Run: headless pygame with SDL's dummy video driver; simulated clock (each Clock.tick advances the game by its frame time, no real sleeping); random seed 0; keys injected as events and as key.get_pressed() state; no mouse input.
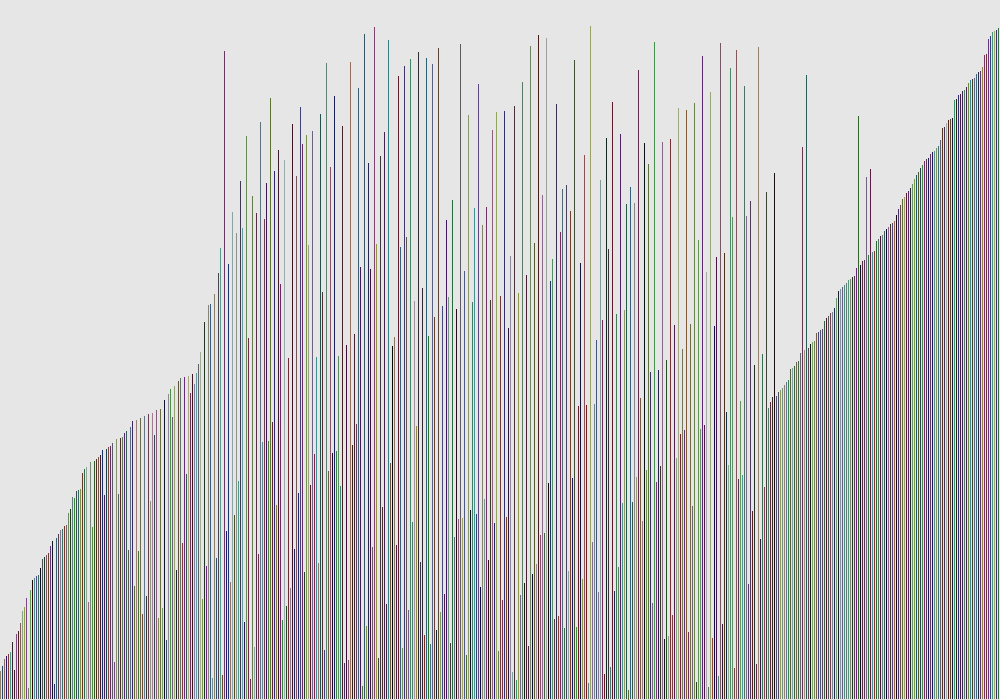
Frame 1 of 4 · flips 1–60 · no input
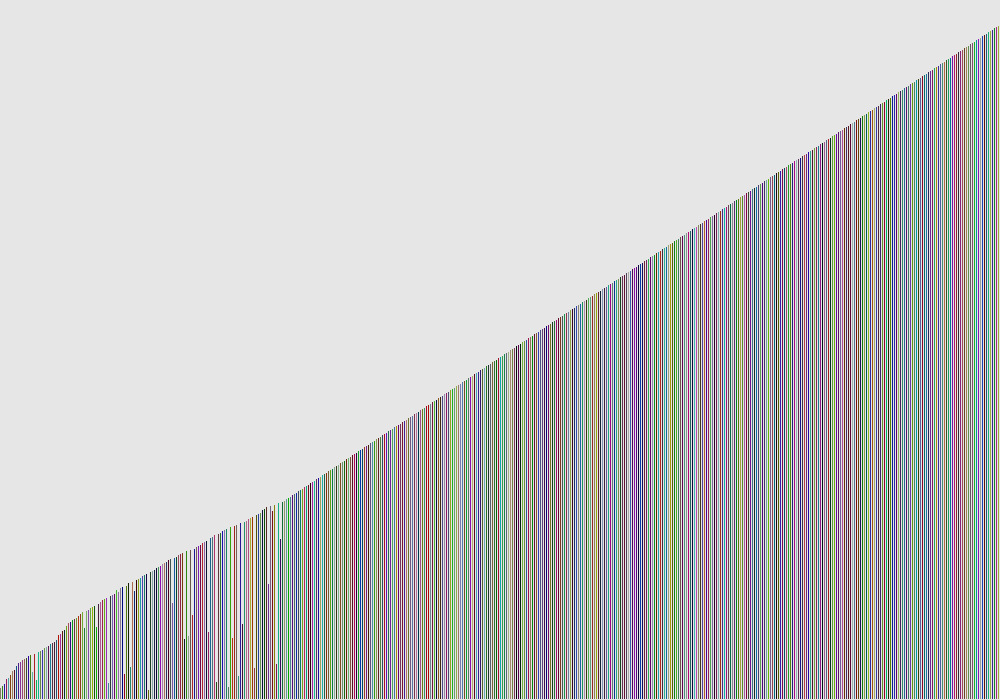
Frame 2 of 4 · flips 61–180 · tapped SPACE, RETURN · held RIGHT (→), D
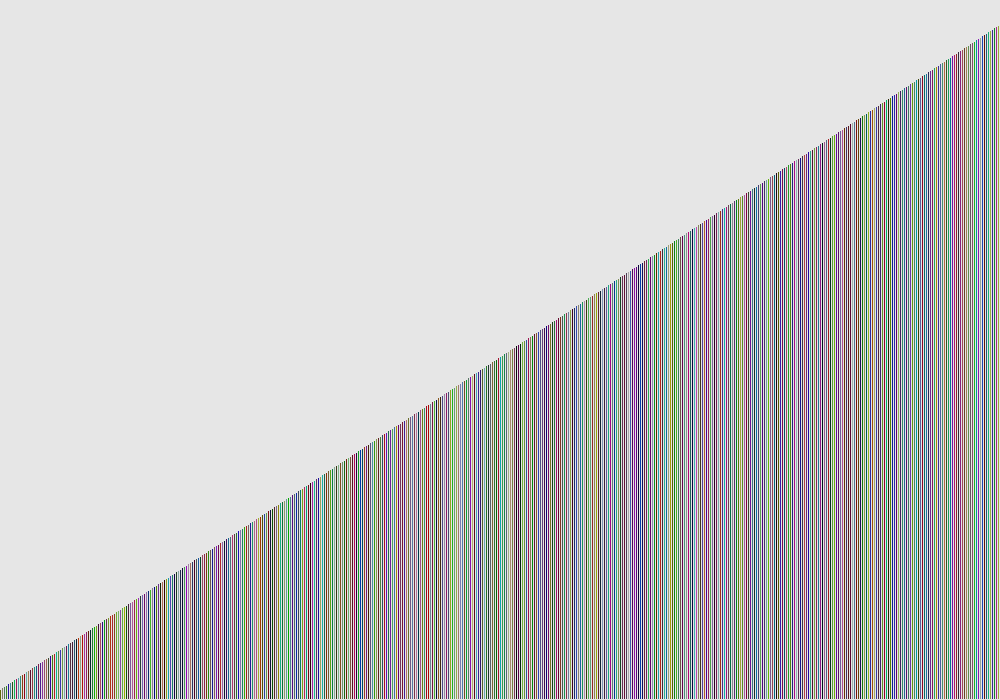
Frame 3 of 4 · flips 181–300 · held DOWN (↓), S
Frame 4 of 4 · flips 301–420 · held LEFT (←), A, UP (↑), W · screen unchanged from frame 3, image omitted

The pygame program that drew these frames:

import pygame
import sys
from random import randrange, randint
from math import floor

pygame.init()
screen = pygame.display.set_mode((1000, 700))
clock = pygame.time.Clock()


def get_neighs(bar):
    right = None
    left = None

    for b in bar_list:
        if b.x - bar.x == -xdiff:
            left = b
            continue
        if b.x - bar.x == xdiff:
            right = b

    return left, right


class Bar:
    def __init__(self, x, height):
        self.x = x
        self.y = 700-height
        self.height = height
        self.bar = pygame.Rect(self.x, self.y, 15, self.height)
        self.r = randrange(0, 180)
        self.g = randrange(0, 180)
        self.b = randrange(0, 180)

    def draw(self):
        self.bar = pygame.Rect(self.x, self.y, xdiff - 1, self.height)
        pygame.draw.rect(screen, (self.r, self.g, self.b), self.bar)

    def move(self):
        left, right = get_neighs(self)

        if left is not None and left.height > self.height:
            self.x, left.x = left.x, self.x
            return 1
        elif right is not None and right.height < self.height:
            self.x, right.x = right.x, self.x
            return 1

        return 0


bars = 500
xdiff = floor(1000/bars)
hdiff = 700/bars*0.95

xs = [i*xdiff for i in range(bars)]

bar_list = []

for i in range(bars):
    ri = randint(0, len(xs)-1)
    bar_list.append(Bar(xs[ri], 10+i*hdiff))
    del xs[ri]


while True:

    for e in pygame.event.get():
        if e.type == pygame.QUIT:
            pygame.quit()
            sys.exit()

    screen.fill((230, 230, 230))

    for bar in bar_list:
        bar.draw()

    for bar in bar_list:
        if bar.move() == 1:
            pass

    pygame.display.flip()
    clock.tick(100000)
